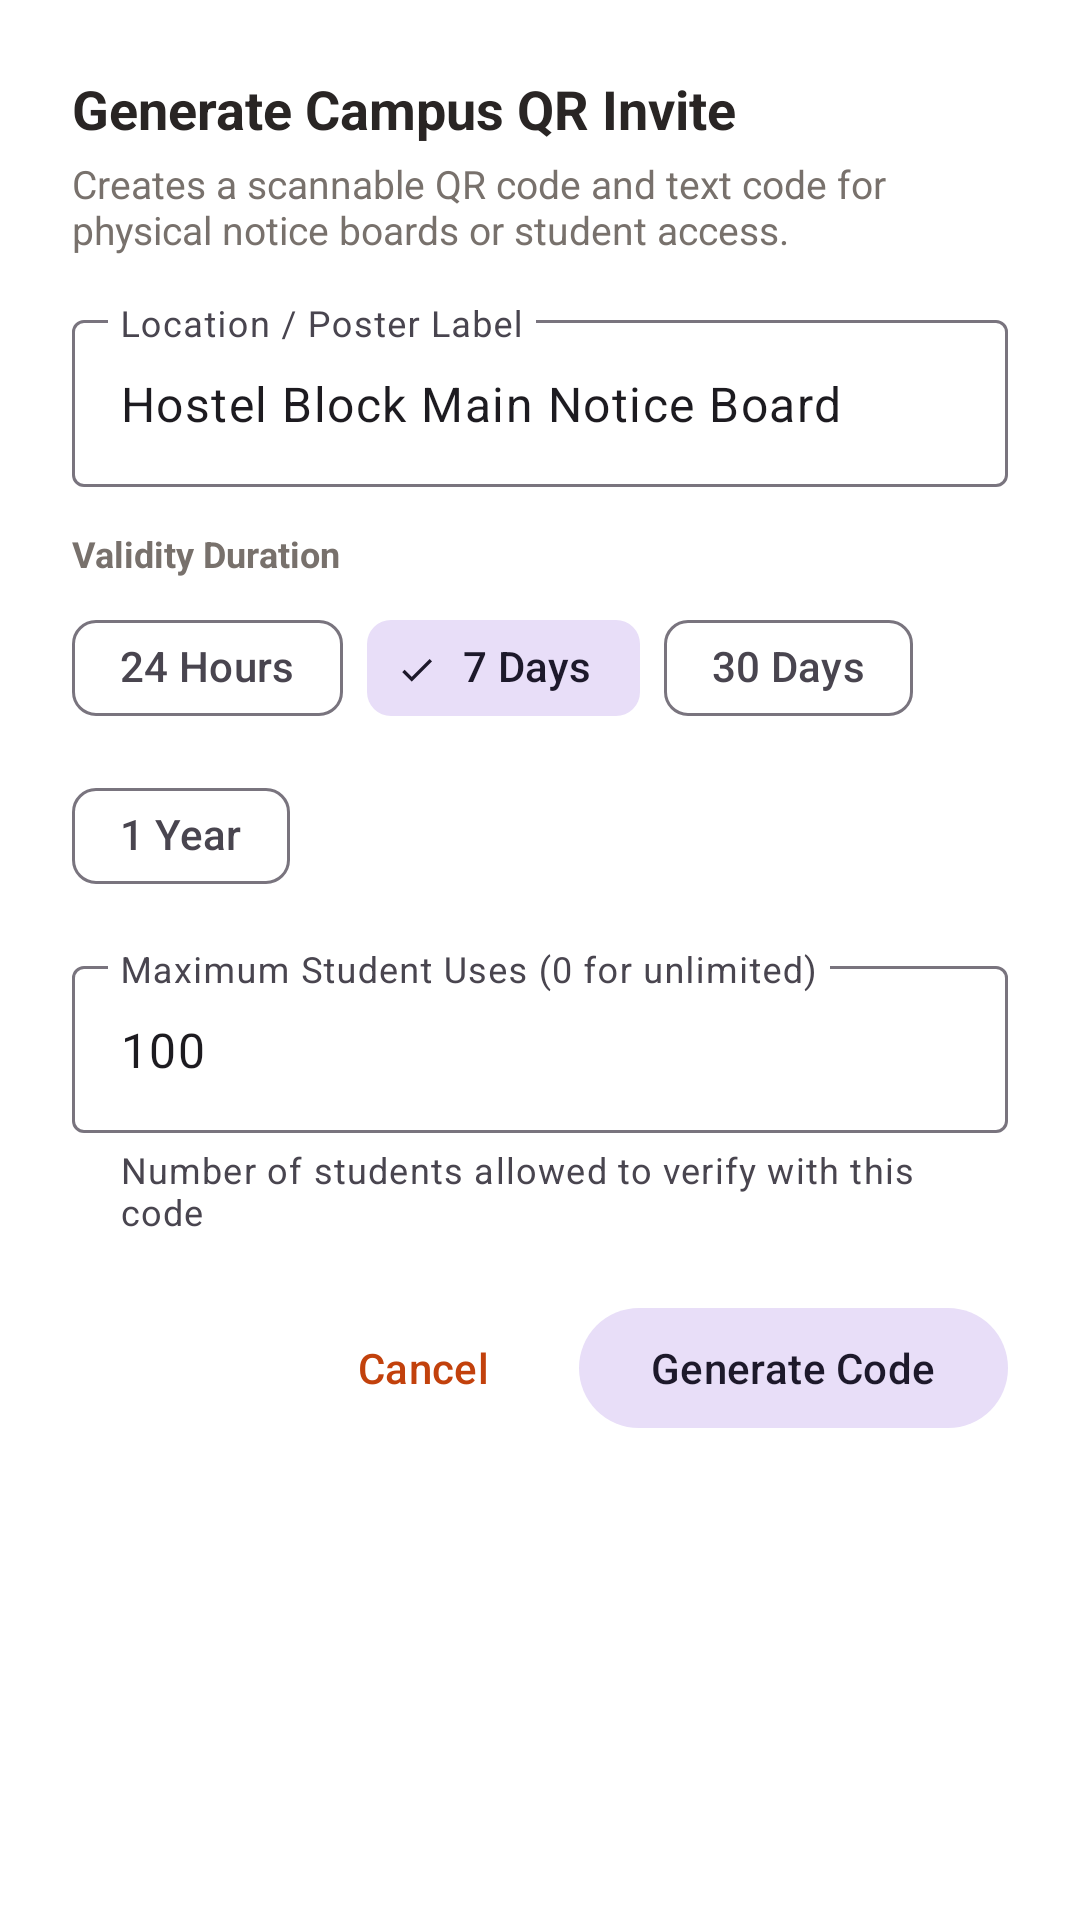

Produce the Android XML layout that renders to this screen, including the resource entries it uses.
<!-- AndroidManifest.xml: application theme Theme.WallOfGoodWill -->
<!-- res/layout/dialog_generate_qr.xml -->
<?xml version="1.0" encoding="utf-8"?>
<LinearLayout
    xmlns:android="http://schemas.android.com/apk/res/android"
    xmlns:app="http://schemas.android.com/apk/res-auto"
    android:layout_width="match_parent"
    android:layout_height="wrap_content"
    android:orientation="vertical"
    android:padding="24dp"
    android:background="@color/surface">

    <TextView
        android:layout_width="wrap_content"
        android:layout_height="wrap_content"
        android:text="Generate Campus QR Invite"
        android:textSize="18sp"
        android:textStyle="bold"
        android:textColor="@color/text_primary" />

    <TextView
        android:layout_width="wrap_content"
        android:layout_height="wrap_content"
        android:layout_marginTop="4dp"
        android:textSize="13sp"
        android:textColor="@color/text_secondary"
        android:text="Creates a scannable QR code and text code for physical notice boards or student access." />

    
    <com.google.android.material.textfield.TextInputLayout
        android:id="@+id/tilLabel"
        style="@style/Widget.Material3.TextInputLayout.OutlinedBox"
        android:layout_width="match_parent"
        android:layout_height="wrap_content"
        android:layout_marginTop="16dp"
        android:hint="Location / Poster Label">

        <com.google.android.material.textfield.TextInputEditText
            android:id="@+id/etLabel"
            android:layout_width="match_parent"
            android:layout_height="wrap_content"
            android:inputType="textCapWords"
            android:text="Hostel Block Main Notice Board" />

    </com.google.android.material.textfield.TextInputLayout>

    
    <TextView
        android:layout_width="wrap_content"
        android:layout_height="wrap_content"
        android:layout_marginTop="14dp"
        android:text="Validity Duration"
        android:textSize="12sp"
        android:textStyle="bold"
        android:textColor="@color/text_secondary" />

    <com.google.android.material.chip.ChipGroup
        android:id="@+id/chipGroupDuration"
        android:layout_width="match_parent"
        android:layout_height="wrap_content"
        android:layout_marginTop="6dp"
        app:singleSelection="true">

        <com.google.android.material.chip.Chip
            android:id="@+id/chipDuration24h"
            style="@style/Widget.Material3.Chip.Filter"
            android:layout_width="wrap_content"
            android:layout_height="wrap_content"
            android:text="24 Hours" />

        <com.google.android.material.chip.Chip
            android:id="@+id/chipDuration7d"
            style="@style/Widget.Material3.Chip.Filter"
            android:layout_width="wrap_content"
            android:layout_height="wrap_content"
            android:text="7 Days"
            android:checked="true" />

        <com.google.android.material.chip.Chip
            android:id="@+id/chipDuration30d"
            style="@style/Widget.Material3.Chip.Filter"
            android:layout_width="wrap_content"
            android:layout_height="wrap_content"
            android:text="30 Days" />

        <com.google.android.material.chip.Chip
            android:id="@+id/chipDuration1y"
            style="@style/Widget.Material3.Chip.Filter"
            android:layout_width="wrap_content"
            android:layout_height="wrap_content"
            android:text="1 Year" />

    </com.google.android.material.chip.ChipGroup>

    
    <com.google.android.material.textfield.TextInputLayout
        android:id="@+id/tilMaxUses"
        style="@style/Widget.Material3.TextInputLayout.OutlinedBox"
        android:layout_width="match_parent"
        android:layout_height="wrap_content"
        android:layout_marginTop="14dp"
        android:hint="Maximum Student Uses (0 for unlimited)"
        app:helperText="Number of students allowed to verify with this code">

        <com.google.android.material.textfield.TextInputEditText
            android:id="@+id/etMaxUses"
            android:layout_width="match_parent"
            android:layout_height="wrap_content"
            android:inputType="number"
            android:text="100" />

    </com.google.android.material.textfield.TextInputLayout>

    
    <LinearLayout
        android:layout_width="match_parent"
        android:layout_height="wrap_content"
        android:orientation="horizontal"
        android:layout_marginTop="20dp"
        android:gravity="end">

        <com.google.android.material.button.MaterialButton
            android:id="@+id/btnCancelGenerate"
            style="@style/Widget.Material3.Button.TextButton"
            android:layout_width="wrap_content"
            android:layout_height="wrap_content"
            android:text="Cancel" />

        <com.google.android.material.button.MaterialButton
            android:id="@+id/btnConfirmGenerate"
            style="@style/Widget.Material3.Button.TonalButton"
            android:layout_width="wrap_content"
            android:layout_height="wrap_content"
            android:layout_marginStart="8dp"
            android:text="Generate Code" />

    </LinearLayout>

</LinearLayout>
<!-- resources referenced by this layout -->
<resources>
  <color name="surface">#FFFFFF</color>
  <color name="text_primary">#292524</color>
  <color name="text_secondary">#78716C</color>
  <style name="Theme.WallOfGoodWill" parent="Theme.Material3.DayNight.NoActionBar">
          <item name="colorPrimary">@color/primary</item>
          <item name="colorSecondary">@color/secondary</item>
          <item name="android:statusBarColor">@color/background</item>
          <item name="android:windowLightStatusBar">true</item>
          <item name="android:windowBackground">@color/background</item>
          <item name="colorSurface">@color/surface</item>
      </style>
  <color name="primary">#C2410C</color>
  <color name="secondary">#059669</color>
  <color name="background">#FFFDF9</color>
</resources>
